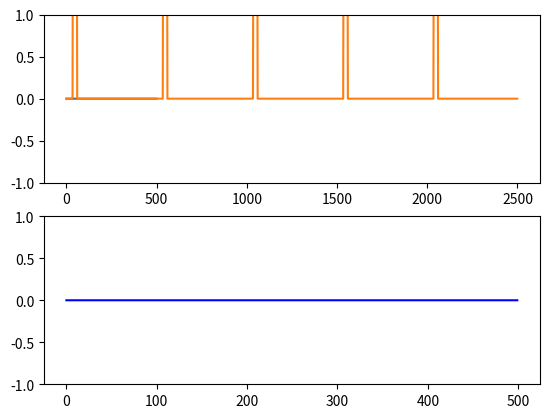
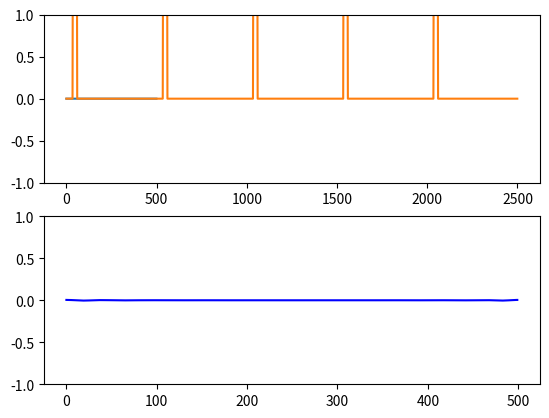
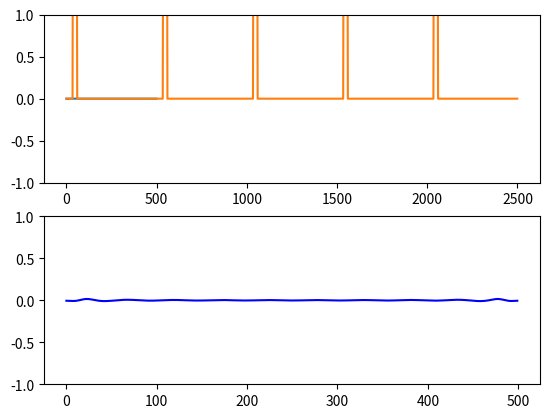
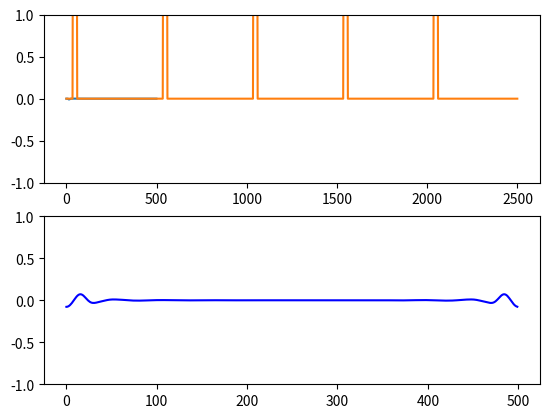
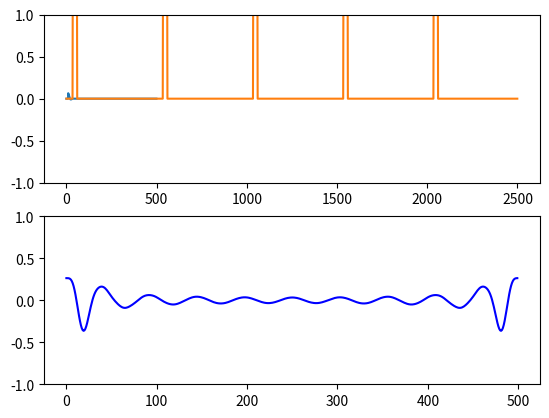
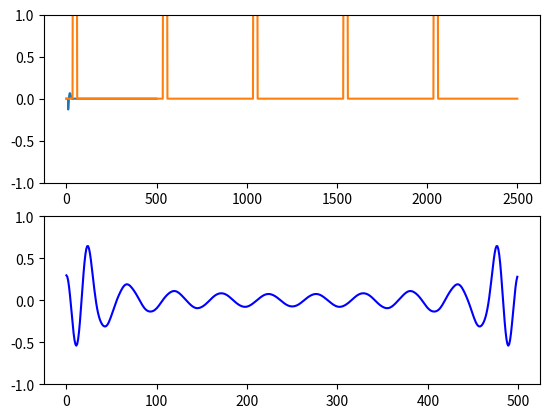
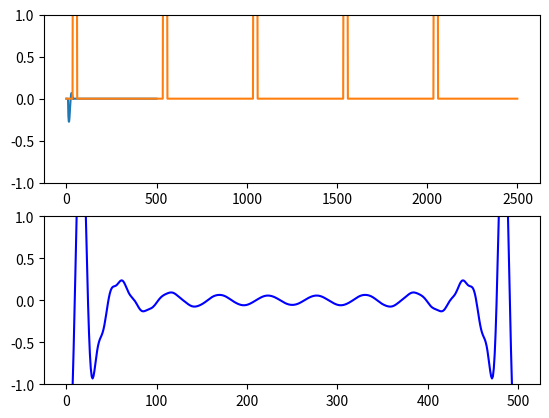
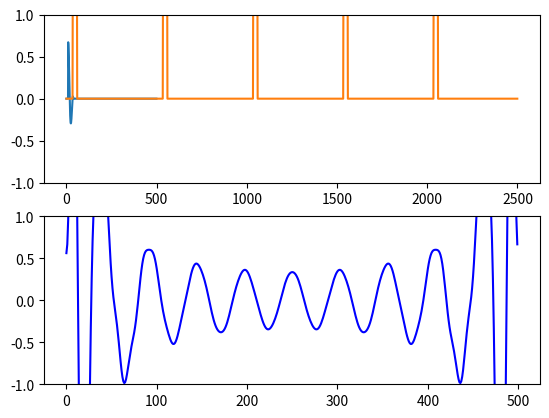
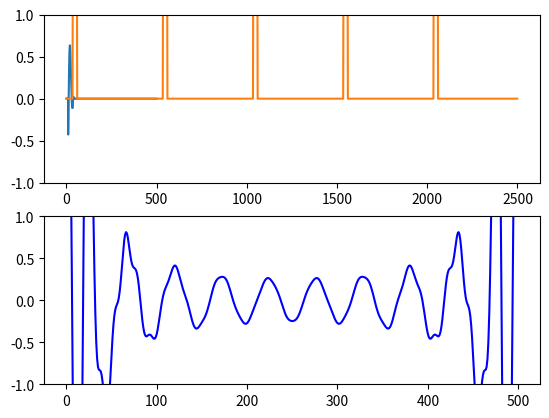
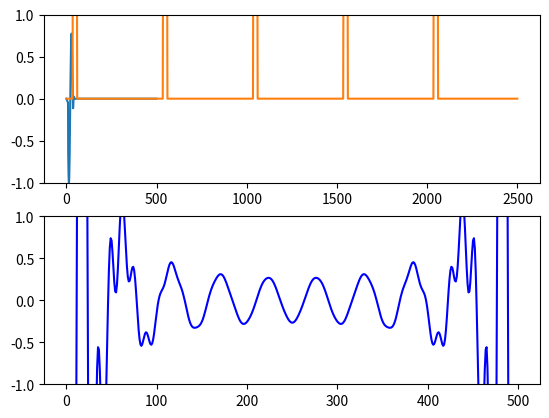
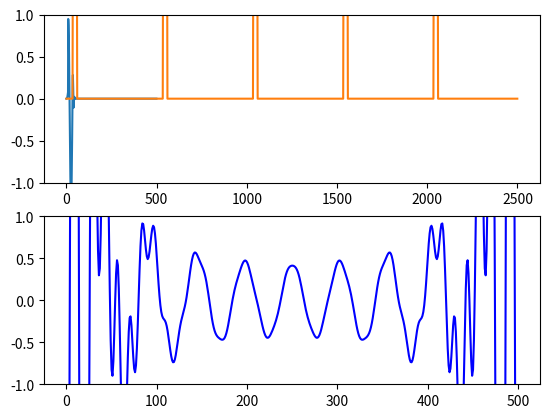
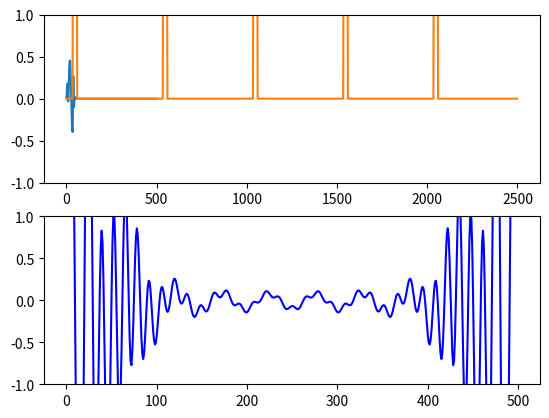
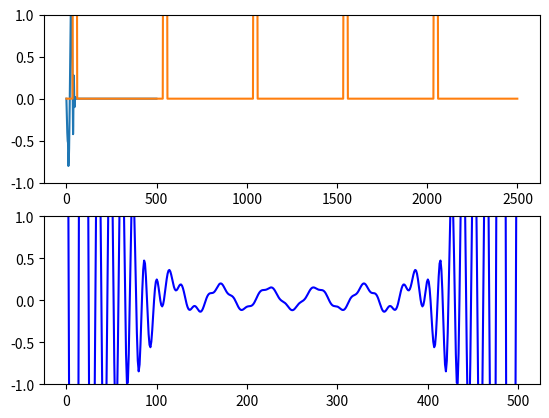
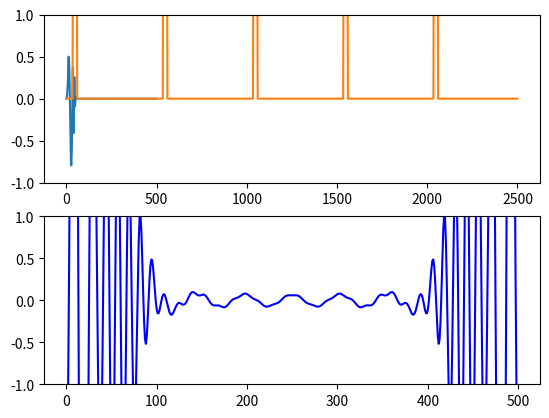
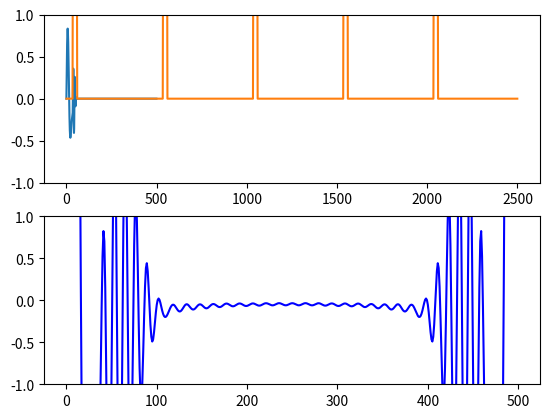
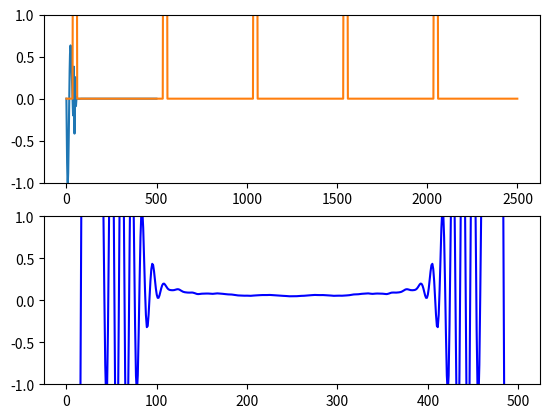

Source code (Python) for these figures, in order:
import numpy as np
import matplotlib.pyplot as plt
import scipy.constants as ct

eps0 = ct.epsilon_0
mu0 = ct.mu_0
c0 = ct.speed_of_light
imp0 = np.sqrt(mu0/eps0)

jmax = 500
Hmax = 500
jsource = 10
nmax = 3000

#t=np.linspace(0,1,500)

Ex = np.zeros(jmax)
Hz = np.zeros(jmax)
Ex_prev = np.zeros(jmax)
Hz_prev = np.zeros(jmax)

#block to analyze response
Ex_sum = np.zeros(nmax)
response = []
response_x = np.arange(nmax)
frequency = np.ones(3000)

#frequency domain
for i in range(1,3000):
    frequency[i] = 2*np.pi/i


lambda_min = 350e-9
dx = lambda_min/20
dt = dx / c0

eps=np.full(500,eps0)

unit = ct.kgf
conduct = 1.55*unit

eps[35:60]= np.sqrt(np.sqrt(eps0**2 + 16*np.pi**2*conduct**2))*eps0

eps_m = np.tile(eps,5)

material_prof = eps_m > eps0

def Source_Function(t):
    lambda_0 = 550e-9
    w0 = 2*np.pi*c0/lambda_0
    tau = 30
    t0 = tau*3
    
    return np.exp(-(t-t0)**2/tau**2)*np.sin(w0*t*dt)

def Function(t):
    n = 10

    return (1/(t-0.9))*np.sin(n*(t))


for n in range(nmax):
    #update magnetic field boundaries
    Hz[jmax-1] = Hz_prev[jmax-2]
    Hz[0] = Hz[jmax-1]
    
    for j in range(jmax-1):
        Hz[j] = Hz_prev[j] + dt/(dx*mu0) * (Ex[j+1] - Ex[j])
        Hz_prev[j] = Hz[j]
    #Magenetic field source
    Hz[jsource-1] -= Source_Function(n)/imp0
    Hz_prev[jsource - 1] = Hz[jsource-1]

    #update magnetic field boundaries
    Ex[0] = Ex_prev[499] 
    #Brilloin zone boundary condition
    #Ex[499]=Ex[0]
    #Update electric field source
    for j in range(1,jmax):
        Ex[j] = Ex_prev[j] + dt/(dx*eps_m[j]) * (Hz[j] - Hz[j-1])
        Ex_prev[j] = Ex[j]
        #for calculate response
        Ex_sum[j] = Ex[j]
        
    response.append(Ex_sum)
    #Electric field source
    Ex[jsource] += Source_Function(n+1)
    Ex_prev[jsource] = Ex[jsource]
    fft_Ex=np.fft.fft(Ex)

    if n%10 == 0:
        plt.subplot(2,1,1)
        plt.plot(Ex)
        plt.plot(material_prof)
        plt.ylim([-1,1])

        plt.subplot(2,1,2)
        plt.plot(fft_Ex,color='b')
        plt.ylim([-1,1])

        plt.show()
        plt.close()

#response transform block

#for i in range(1,500):
    #response[:][i]=response[:][i-1]+response[:][i]
#n_response = np.array(response[:][498])

#plt.plot(n_response)
#plt.show()

#analyze frequency domain
#plt.subplot(2,1,1)
#plt.plot(response_x,response)
#plt.show()

#plt.subplot(2,1,2)
#plt.plot(frequency,np.fft.fft(response))
#plt.xlim(0.04,0.12)
#plt.show()
